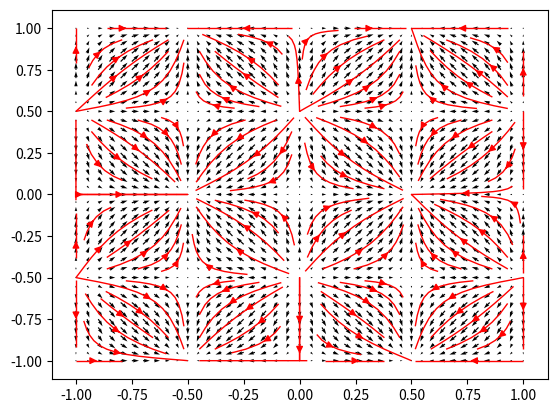

Recreate this plot in Python.
from numpy import arange, sin, cos, pi, meshgrid
from matplotlib import pyplot as plt
from matplotlib import animation


def getUV1(u, v):
    du = sin(pi*(u-v))
    dv = cos(pi*(u+v))
    return du, dv


def getUV2(u, v):
    du = cos(pi*(u))
    dv = cos(pi*(v))
    return du, dv


def getUV3(u, v, a=0):
    du = cos((pi + a) * v)
    dv = cos(pi * u)
    return du, dv


def getUV31(u, v):
    du, dv = getUV3(u, v, a=0.5)
    return du, dv

def getUV4(u, v):
    du = 0*u
    dv = (2-v)**2
    return du, dv


def getUV5(u, v):
    du = sin(3*pi*u)
    dv = sin(pi*v/2)
    return du, dv


def getUVInlet(u, v):
    return u, v-2


def getUVpr(u, v, n=2):
    du = sin(n * pi * u)
    dv = sin(n * pi * v)
    return du, dv


def getUVios(u, v, n=2):
    du = sin(n * pi * u)
    dv = -sin(n * pi * v)
    return du, dv


def plotField(vectorFieldFunction):
    plot = fig.gca()
    plt.cla()
    u = arange(-1, 1.05, 0.05)
    v = arange(0, 4.05, 0.05)
    if vectorFieldFunction==getUVpr or vectorFieldFunction==getUVios:
        v = arange(-1, 1.05, 0.05)
    u, v = meshgrid(u, v)
    du, dv = vectorFieldFunction(u, v)
    plot.quiver(u, v, du, dv)
    plot.streamplot(u, v, du, dv, color='r', linewidth=1)
    plt.show()


def animated(i):
    print(i)

    def getuv(u, v):
        du, dv = getUV3(u, v, a=i/90)
        return du, dv

    plotField(getuv)


if __name__ == "__main__":
    fig = plt.figure(0)
    """anim = animation.FuncAnimation(fig, animated, 90, interval=30)
    anim.save("VectorFieldPer.gif", writer="animation.HTMLWriter", fps=12, extra_args=['-vcodec', 'libx264'])"""
    plotField(getUVios)

